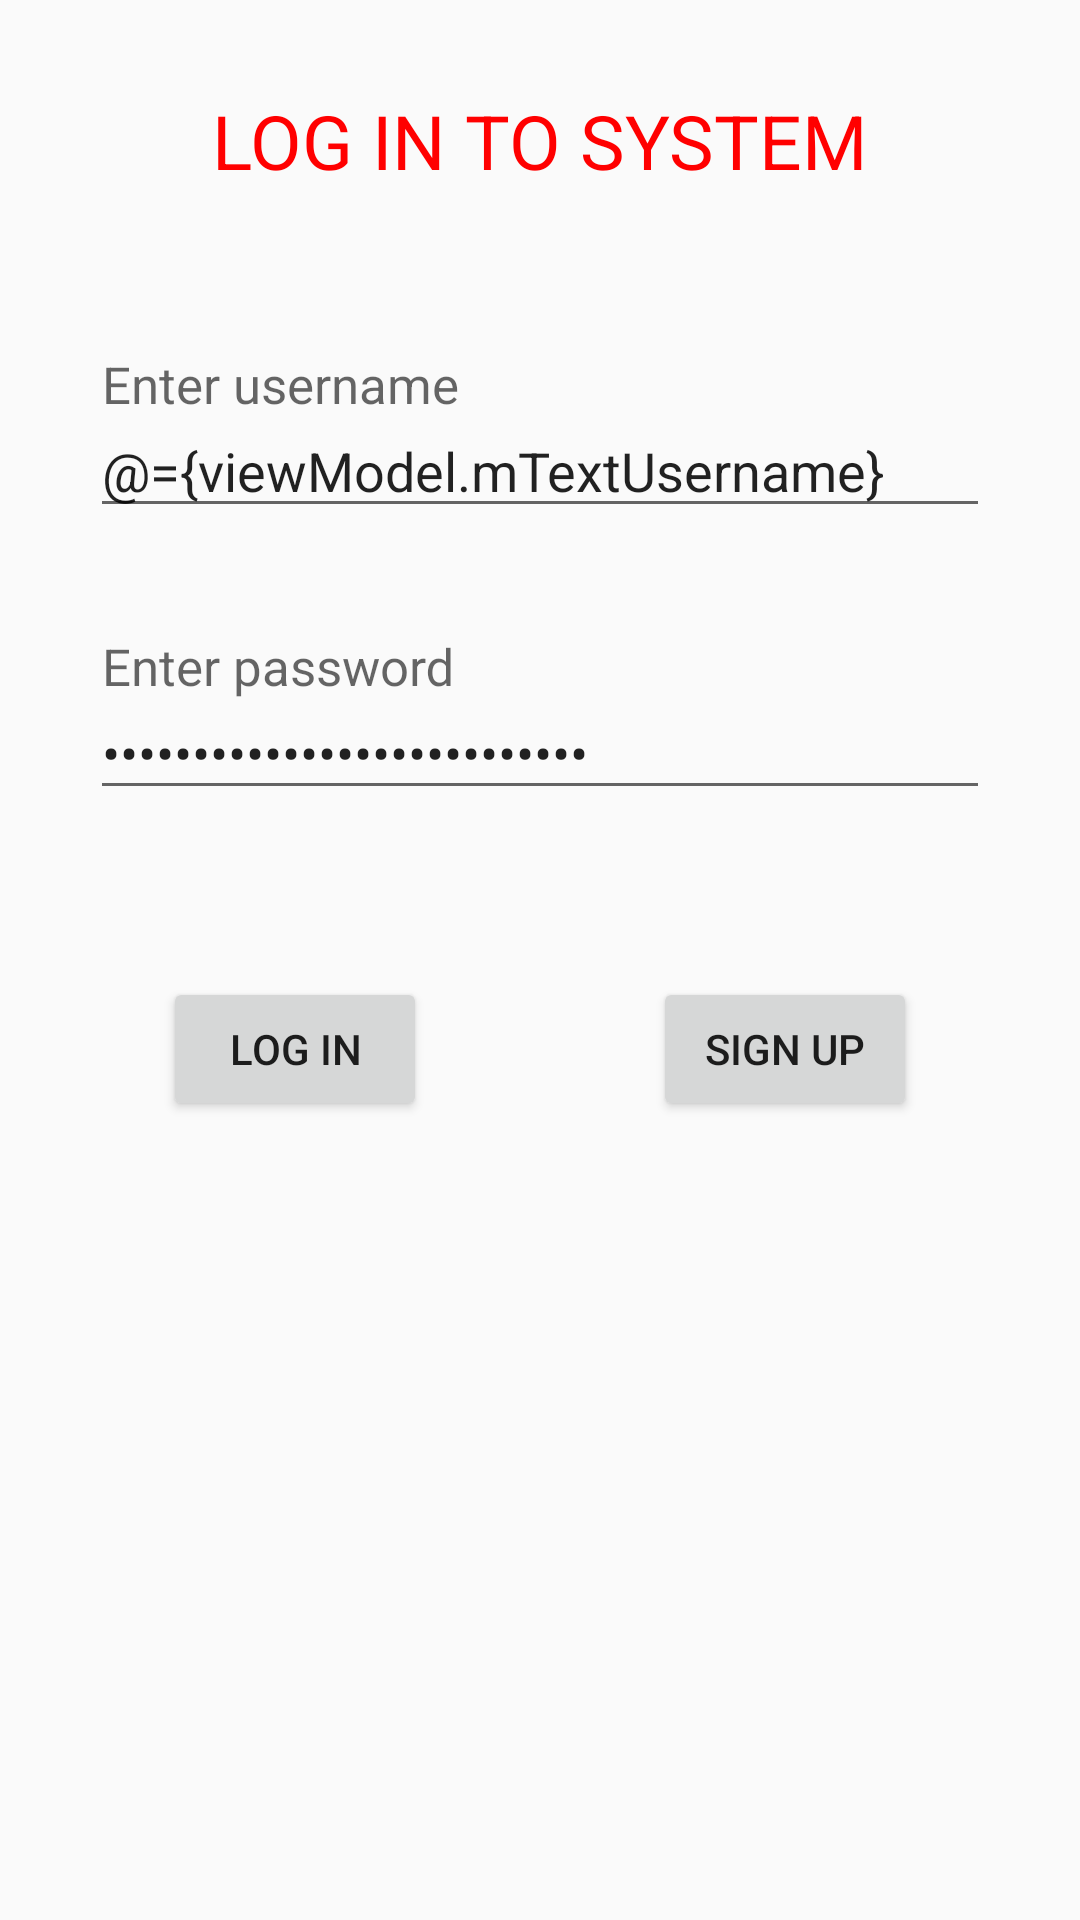

Write the Android layout XML for this screen, with the resource values it uses.
<!-- AndroidManifest.xml: application theme AppTheme -->
<!-- res/layout/activity_main.xml -->
<?xml version="1.0" encoding="utf-8"?>
<layout xmlns:android="http://schemas.android.com/apk/res/android"
    xmlns:app="http://schemas.android.com/apk/res-auto"
    >

    <data>
        <variable
            name="viewModel"
            type="com.framgia.demodagger2.screen.main.MainViewModel"
            />
    </data>

    <android.support.constraint.ConstraintLayout
        android:layout_width="match_parent"
        android:layout_height="match_parent"
        >

        <TextView
            android:layout_width="wrap_content"
            android:layout_height="wrap_content"
            android:layout_margin="@dimen/dp_30"
            android:text="@string/text_login_title"
            android:textColor="@color/color_red_100"
            android:textSize="@dimen/sp25"
            app:layout_constraintBottom_toBottomOf="parent"
            app:layout_constraintLeft_toLeftOf="parent"
            app:layout_constraintRight_toRightOf="parent"
            app:layout_constraintTop_toTopOf="parent"
            app:layout_constraintVertical_bias=".0"
            />
        <android.support.design.widget.TextInputLayout
            android:layout_width="match_parent"
            android:layout_height="wrap_content"
            android:layout_margin="@dimen/dp_30"
            app:errorTextAppearance="@style/ErrorText"
            app:hintTextAppearance="@style/LabelText"
            app:layout_constraintBottom_toBottomOf="parent"
            app:layout_constraintLeft_toLeftOf="parent"
            app:layout_constraintRight_toRightOf="parent"
            app:layout_constraintTop_toTopOf="parent"
            app:layout_constraintVertical_bias=".17"
            >
            <EditText
                android:layout_width="match_parent"
                android:layout_height="wrap_content"
                android:hint="Enter username"
                android:text="@={viewModel.mTextUsername}"
                />
        </android.support.design.widget.TextInputLayout>
        <android.support.design.widget.TextInputLayout
            android:layout_width="match_parent"
            android:layout_height="wrap_content"
            android:layout_margin="@dimen/dp_30"
            app:errorTextAppearance="@style/ErrorText"
            app:hintTextAppearance="@style/LabelText"
            app:layout_constraintBottom_toBottomOf="parent"
            app:layout_constraintLeft_toLeftOf="parent"
            app:layout_constraintRight_toRightOf="parent"
            app:layout_constraintTop_toTopOf="parent"
            app:layout_constraintVertical_bias=".35"
            >
            <EditText
                android:layout_width="match_parent"
                android:layout_height="wrap_content"
                android:hint="@string/text_password"
                android:inputType="textPassword"
                android:text="@={viewModel.mTextPassword}"
                />
        </android.support.design.widget.TextInputLayout>
        <Button
            android:layout_width="wrap_content"
            android:layout_height="wrap_content"
            android:onClick="@{viewModel::onLoginButtonClick}"
            android:text="@string/text_hint_login"
            app:layout_constraintBottom_toBottomOf="parent"
            app:layout_constraintHorizontal_bias=".2"
            app:layout_constraintLeft_toLeftOf="parent"
            app:layout_constraintRight_toRightOf="parent"
            app:layout_constraintTop_toTopOf="parent"
            app:layout_constraintVertical_bias=".55"
            />
        <Button
            android:layout_width="wrap_content"
            android:layout_height="wrap_content"
            android:onClick="@{viewModel::onSignupButtonClick}"
            android:text="@string/text_sign_in_hint"
            app:layout_constraintBottom_toBottomOf="parent"
            app:layout_constraintHorizontal_bias=".8"
            app:layout_constraintLeft_toLeftOf="parent"
            app:layout_constraintRight_toRightOf="parent"
            app:layout_constraintTop_toTopOf="parent"
            app:layout_constraintVertical_bias=".55"
            />

    </android.support.constraint.ConstraintLayout>
</layout>
<!-- resources referenced by this layout -->
<resources>
  <color name="color_red_100">#ff0000</color>
  <dimen name="dp_30">30dp</dimen>
  <dimen name="sp25">25sp</dimen>
  <string name="text_hint_login">Log in</string>
  <string name="text_login_title">LOG IN TO SYSTEM</string>
  <string name="text_password">Enter password</string>
  <string name="text_sign_in_hint">Sign Up</string>
  <style name="ErrorText" parent="@android:style/TextAppearance">
          <item name="android:textColor">@android:color/holo_red_light</item>
          <item name="android:textSize">@dimen/sp_15</item>
      </style>
  <style name="LabelText" parent="@android:style/TextAppearance">
          <item name="android:textColor">@android:color/darker_gray</item>
          <item name="android:textSize">@dimen/sp_17</item>
      </style>
  <style name="AppTheme" parent="Theme.AppCompat.Light.DarkActionBar">
          
          <item name="colorPrimary">@color/colorPrimary</item>
          <item name="colorPrimaryDark">@color/colorPrimaryDark</item>
          <item name="colorAccent">@color/colorAccent</item>
      </style>
  <dimen name="sp_15">15sp</dimen>
  <dimen name="sp_17">17sp</dimen>
  <color name="colorPrimary">#3F51B5</color>
  <color name="colorPrimaryDark">#303F9F</color>
  <color name="colorAccent">#FF4081</color>
</resources>
